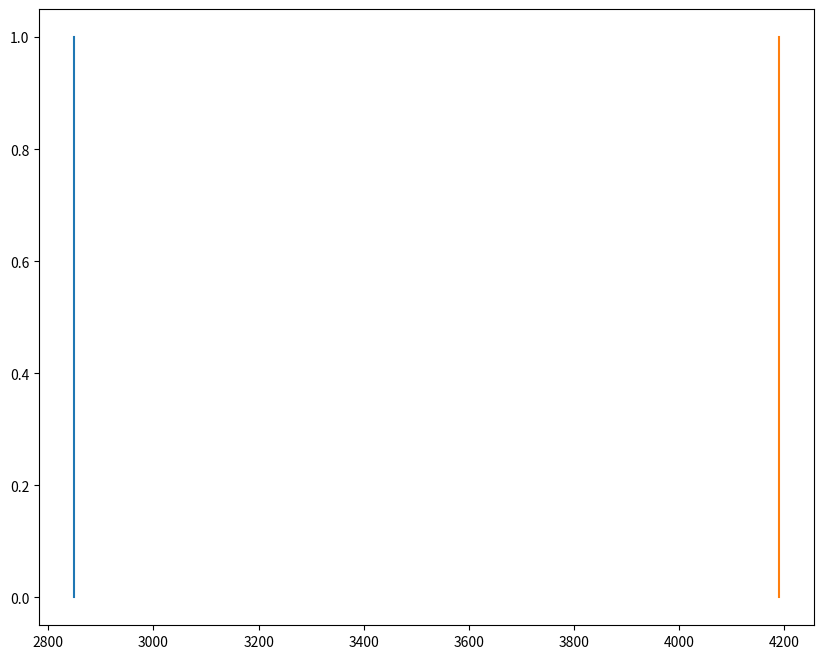

Generate this figure with matplotlib: (Note: this script raises an exception after producing the figure.)
from numpy import *
import matplotlib.pyplot as plt
""" This program generates the wing and thrust loading diagram for a jet aircraft. All the variables in the 
input block are the ones we can vary for the assessment. Please be careful with units as some emperical equations
only work with non SI units. 
"""
#%% ---------------------- Constants ----------------------
g = 9.81;						# Gravitaional acceleration [m/s^2]
rho0 = 1.225;					# Sea level air Density [kg/m^3]
# ------------------------ INPUTS ------------------------
MTOW = 77530.96818*g;			# Max Take off Weight [N]
S = 257.;						# Wing Area [m^2]
e = 0.794;						# Ozwald efficiency [-]
W_S_takeoffdis = 2100;			# Take off distance [ft]
landdis = 1600;					# Landing distance [ft]
Cd0 = 0.0156;					# Zero lift drag coefficient [-]
k = 120;						# Take off parameter from "TakeOffPerformance.png" [retard units]
v_stall = sqrt(landdis/0.5847);	# Stall speed calcuated emperically [m/s]
rho_airport = 1.225;			# air density at runway altitude [kg/m^3]
rho_cruise = 0.33;				# air density at cruise altitude [kg/m^3]
sigma = rho_airport/rho0;		# Density ratio [-]
sigma_cruise = rho_cruise/rho0;	# Density ratio [-]
v_cruise = 232.6;				# Cruise speed [m/s]
N_engines = 2;					# Number of engines [-]
c_v = 0.023993;					# Climb gradient divied by velocity [s/m]
Cl_max = array([1.7, 2.5]);		# Cl max values for assessment [-]
A = array([6, 8.4, 9.5]);		# Aspect ratio [-]
W_S_max = 5000;					# Max Wing Loading value, change this value if you want to change the range of wing loading values you want to assess [N/m^2]
#%% ---------------------- Functions ----------------------
def W_S_stall(v_stall, rho, Cl_max, fig):
	""" Function to compute the wing loading
		for stall speeds
	Input:
		v_stall = Stall speed (float) [m/s]
		rho = air density (float) [kg/m^3]
		Cl_max = Max Cl value (float or array) [-]
		fig = Figure handel to plot to (handel)
	Output:
		W_load_Stall = Wing Loading (float or array) [N/m^2]
	"""
	W_load_Stall = 0.5*rho*v_stall**2*Cl_max;
	plt.figure(fig.number);
	try:									# So that function can except both float and array values for Cl
		for i in range(len(W_load_Stall)):
			plt.plot([W_load_Stall[i], W_load_Stall[i]], [0, 1], label = "Cl land = "+ str(Cl_max[i]));
	except:
		plt.plot([W_load_Stall, W_load_Stall], [0, 1], label = "Cl land = "+ str(Cl_max));
	return W_load_Stall;

def W_S_takeoff(Cl_max, k, sigma, W_S_max, fig):
	""" Function assess take off performance
	Ref Slide 26 Lecture 3 from ADSEE 1. Also refer to "TakeoffPerformance.png"
	for the value of k.
	Input:
		Cl_max = Max Cl value [-] (float or array)
		k = Take off parameter, directly read from "TakeoffPerformance.png" [retard units but already acounted for in this function]
		sigma = Density ratio [-] (float)
		W_S_max = maximum wing loading to be expected [N/m^2] (float)
		fig = Figure handel to plot to (handel)
	Output:
		x = Range of wing loading values [N/m^2] (array)
		y = Range of thrust loading values [N/N] (array)
	"""
	k *= 47.880172;										# Convert from retard units to SI units (as a sane person whould do)
	Cl_to = (Cl_max/1.21);								# Cl value for take off calculated imperically
	coeff = 1/(Cl_to*k*sigma);
	x = linspace(1, W_S_max, 100);						# Thrust Loading, T/W [N/N]
	# plot to fig
	plt.figure(fig.number);
	try:												# So that function can except both float and array values for Cl
		y = x*coeff.reshape(len(coeff), 1);				# Wing Loading, W/S [N/m^2]
		for i in range(len(coeff)):
			plt.plot(x, y[i, :], label = "TOP = " + str(round_(k, 5)) + " , CL take off = " + str(round_(Cl_to[i], 2)));
	except:
		y = x*coeff;									# Wing Loading, W/S [N/m^2]
		plt.plot(x, y, label = "TOP = " + str(round_(k, 5)) + " , CL take off = " + str(round_(Cl_to, 2)));
	return x, y;

def W_S_cruise(A, CD0, rho_cruise, sigma, v_cruise, W_S_max, fig):
	""" Function to assess Wing and Thrust loading during cruise
	Input:
		A = Aspect ratio [-] (float or array)
		CD0 = CD0 zero lift drag coefficient [-] (float)
		rho_cruise = air density at cruise altitude [kg/m^3] (float)
		v_cruise = cruise speed [m/s] (float)
		W_S_max = maximum wing loading to be expected [N/m^2] (float)
		fig = Figure handel to plot to (handel)
	Output:
		x = Range of wing loading values [N/m^2] (array)
		y = Range of thrust loading values [N/N] (array)
	"""
	throttle = 0.9;
	cru_weight = 0.8;
	rel_rho = 1/sigma;
	x = linspace(1, W_S_max, 1000);
	plt.figure(fig.number);
	try:
		y = cru_weight/throttle*rel_rho**(3/4)*((CD0*0.5*rho_cruise*v_cruise**2/(cru_weight*x)) +
										((cru_weight*x)*1/(pi*A.reshape(len(A), 1)*e*0.5*rho_cruise*v_cruise**2)));
		for i in range(len(y)):
			plt.plot(x, y[i, :], "--", label = "Aspect Ratio for cruise = " + str(A[i]));
	except:
		y = cru_weight/throttle*rel_rho**(3/4)*((CD0*0.5*rho_cruise*v_cruise**2/(cru_weight*x)) +
										((cru_weight*x)*1/(pi*A*e*0.5*rho_cruise*v_cruise**2)));
		plt.plot(x, y, "--", label = "Aspect Ratio for cruise = " + str(A));
	return x, y;

def W_S_climb_grad(c_v, Cd0, A, e, W_S_max, N_engines, fig):
	""" This function computes the Wing Loading to meet the set climb gradient
		requirment, c_v in a one engine inoerative case
	Input:
		c_v = required climb gradent divied by velocity [rad*s/m] (float)
		Cd0 = zero lift drag coefficient [-] (float)
		A = Aspect ratio [-] (float or array)
		e = Ozwald efficiency [-] (float)
		W_S_max = maximum wing loading to be expected [N/m^2] (float)
		N_engines = Number of engines
		fig = Figure handel to plot to (handel)
	Output:
		y = Range of thrust loading values [N/N] (array)
	"""
	y = N_engines/(N_engines - 1)*(c_v + 2*sqrt(Cd0/(pi*A*e)));
	plt.figure(fig.number);
	try:
		for i in range(len(y)):
			plt.plot([0, W_S_max], [y[i], y[i]], label = "Aspect Ratio (one engine inoperative) = "+ str(A[i]));
	except:
		plt.plot([0, W_S_max], [y, y], label = "Aspect Ratio (one engine inoperative) = "+ str(A));
	return y;

#%% ---------------------- Main ----------------------
fig = plt.figure(figsize = (10, 8));
_ = W_S_stall(v_stall, rho_airport, Cl_max, fig);
_, _ = W_S_takeoff(Cl_max, k, sigma, W_S_max, fig);
_, _ = W_S_cruise(A, Cd0, rho_cruise, sigma_cruise, v_cruise, W_S_max, fig);
_ = W_S_climb_grad(c_v, Cd0, A, e, W_S_max, N_engines, fig);

plt.grid(True);
plt.axis([0, 5000, 0, 1]);
plt.legend();
plt.xlabel("Wing Loading [N/m^2]");
plt.ylabel("Thrust Loading [-]");
plt.show();